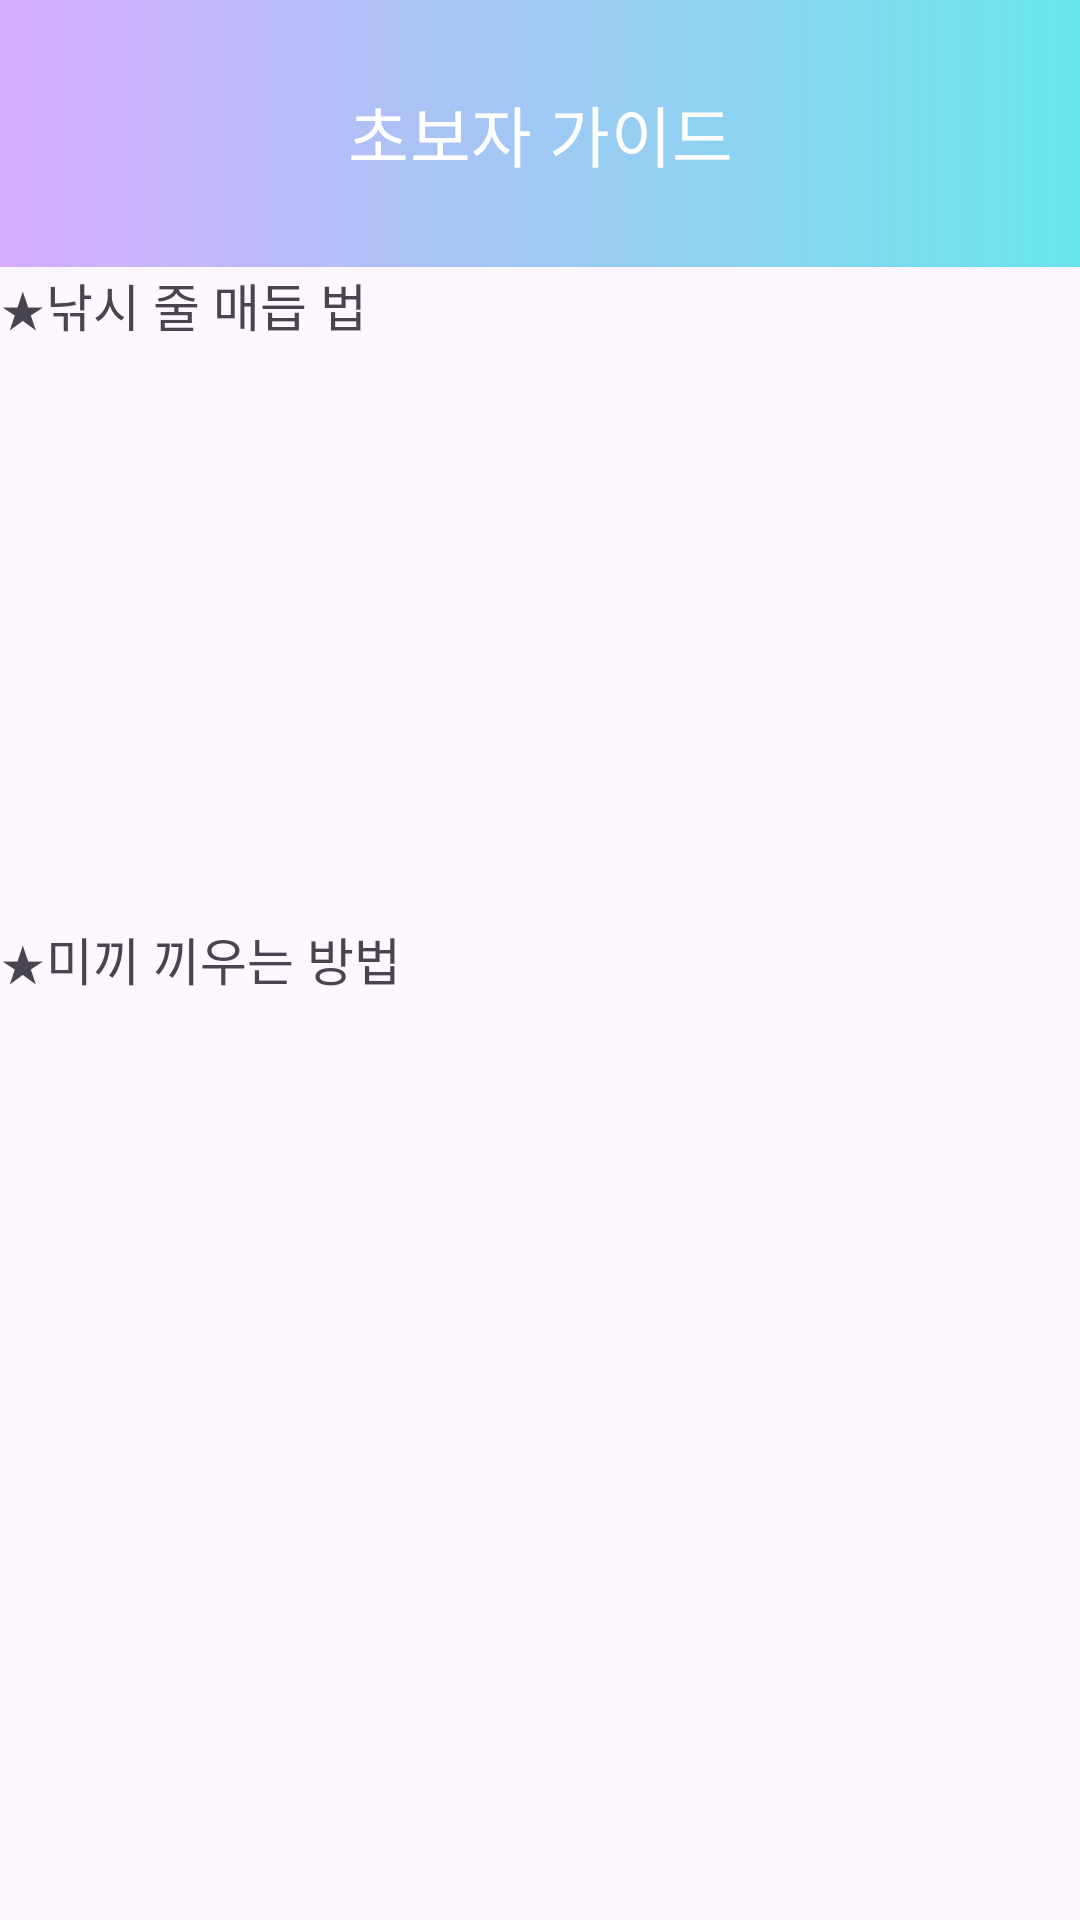

Produce the Android XML layout that renders to this screen, including the resource entries it uses.
<!-- AndroidManifest.xml: application theme Theme.Kotlin_Application_Project -->
<!-- res/layout/activity_newbie_guide.xml -->
<?xml version="1.0" encoding="utf-8"?>
<LinearLayout
    xmlns:android="http://schemas.android.com/apk/res/android"
    xmlns:app="http://schemas.android.com/apk/res-auto"
    xmlns:tools="http://schemas.android.com/tools"
    android:layout_width="match_parent"
    android:layout_height="match_parent"
    android:orientation="vertical"
    tools:context=".NewbieGuide">

    <com.google.android.material.button.MaterialButton
        android:layout_width="match_parent"
        android:layout_height="89dp"
        android:background="@drawable/gradient"
        android:text="초보자 가이드"
        android:textSize="22dp"
        app:backgroundTintMode="screen" />

    <TextView
        android:layout_width="wrap_content"
        android:layout_height="218dp"
        android:text="★낚시 줄 매듭 법"
        android:textSize="17dp"
        />

    <TextView
        android:layout_width="wrap_content"
        android:layout_height="wrap_content"
        android:text="★미끼 끼우는 방법"
        android:textSize="17dp"/>




</LinearLayout>
<!-- resources referenced by this layout -->
<resources>
  <!-- drawable gradient (drawable) -->
  <?xml version="1.0" encoding="utf-8"?>
  <shape
      xmlns:android="http://schemas.android.com/apk/res/android"
      android:shape="rectangle">
      <gradient
          android:startColor="@color/purple_200"
          android:endColor="@color/teal_200"/>
  
  </shape>
  <style name="Theme.Kotlin_Application_Project" parent="Base.Theme.Kotlin_Application_Project" />
  <style name="Base.Theme.Kotlin_Application_Project" parent="Theme.Material3.DayNight.NoActionBar">
          
          
      </style>
  <!-- not gathered from this repository: default colours our renderer supplied (Android Studio template values) -->
  <color name="purple_200">#FFBB86FC</color>
  <color name="teal_200">#FF03DAC5</color>
</resources>
